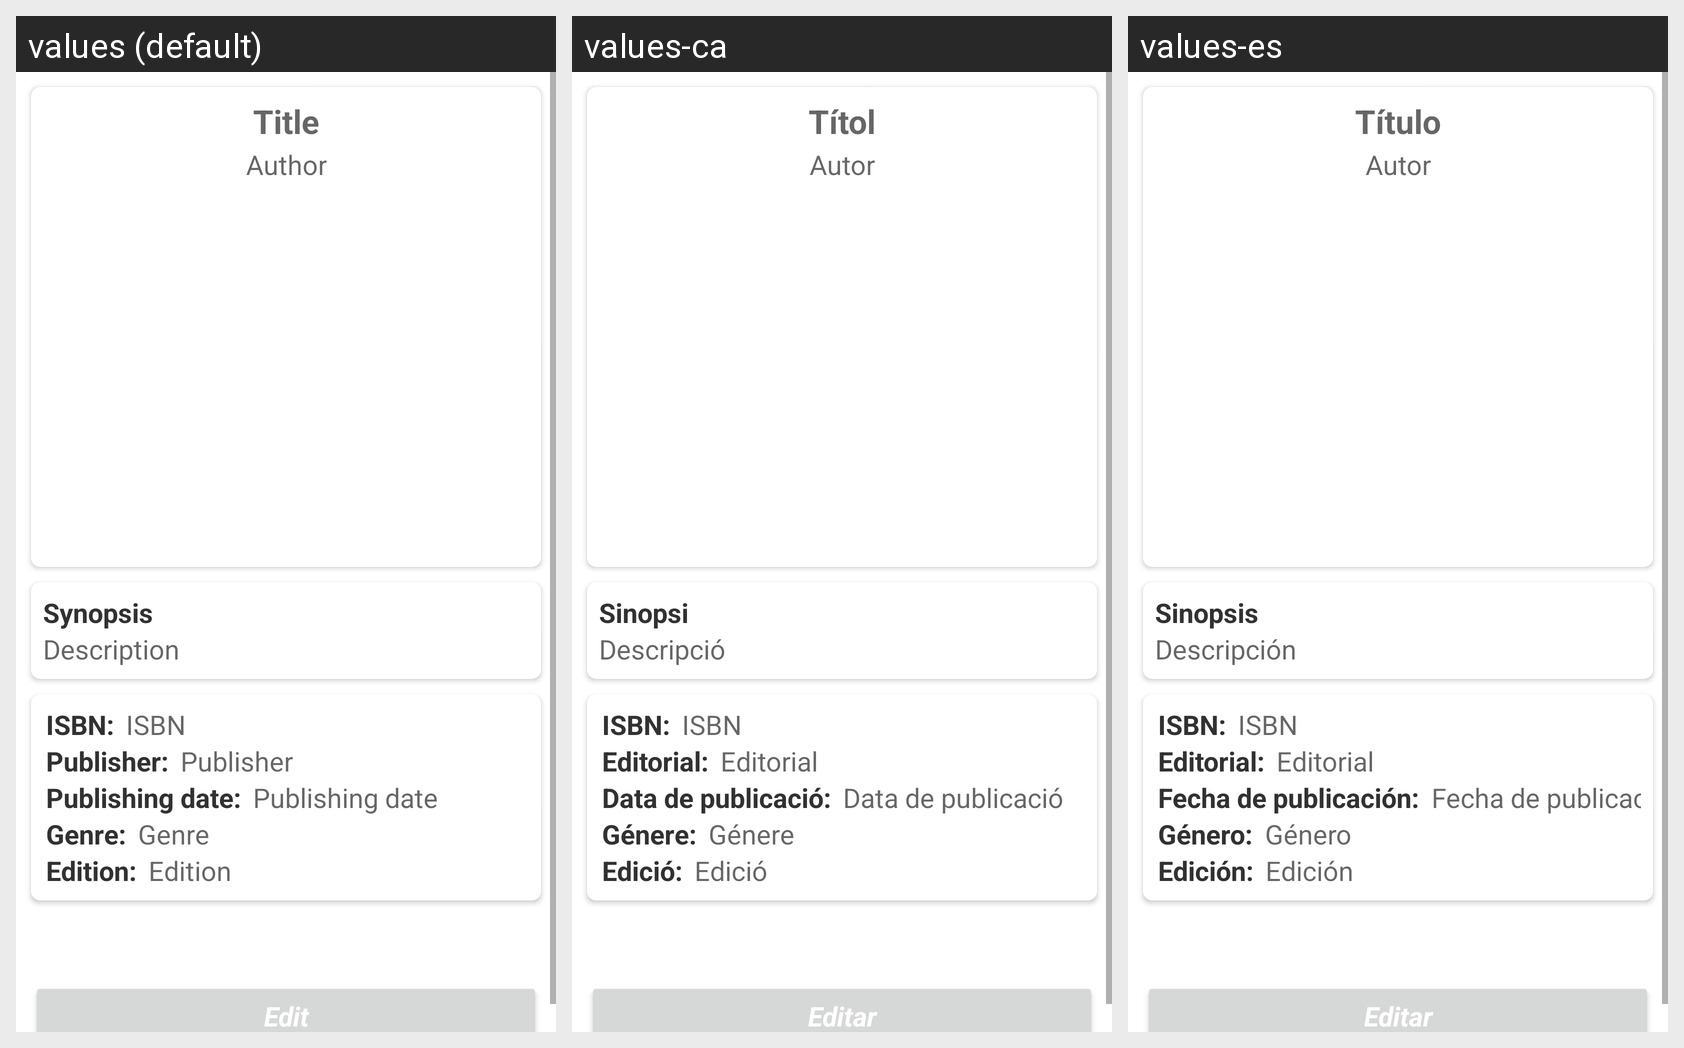

The same Android screen rendered under several of its app's locales, left to right. List the strings drawn on it with the default value and each locale's translation.
Android screen res/layout/fragment_detail.xml rendered under 3 locales, left to right: values (default), values-ca, values-es. Device: Nexus 5 (rendered at 1080×1920; each locale shown at half size, 540×960, under a caption strip naming it); theme Theme.ViBlioteca.
Strings drawn on this screen, with the default value and each locale's value (text and hints the layout hard-codes, and strings that could not be matched under every locale, appear in the picture but are not listed):

title
  values: Title
  values-ca: Títol
  values-es: Título

author
  values: Author
  values-ca: Autor
  values-es: Autor

synopsis
  values: Synopsis
  values-ca: Sinopsi
  values-es: Sinopsis

description
  values: Description
  values-ca: Descripció
  values-es: Descripción

ISBNLabel
  values: ISBN:
  values-ca: ISBN:  [not translated; the default value is used]
  values-es: ISBN:  [not translated; the default value is used]

ISBN
  values: ISBN
  values-ca: ISBN  [not translated; the default value is used]
  values-es: ISBN  [not translated; the default value is used]

publisherLabel
  values: Publisher:
  values-ca: Editorial:
  values-es: Editorial:

publisher
  values: Publisher
  values-ca: Editorial
  values-es: Editorial

publishingDateLabel
  values: Publishing date:
  values-ca: Data de publicació:
  values-es: Fecha de publicación:

publishingDate
  values: Publishing date
  values-ca: Data de publicació
  values-es: Fecha de publicación

genreLabel
  values: Genre:
  values-ca: Génere:
  values-es: Género:

genre
  values: Genre
  values-ca: Génere
  values-es: Género

editionLabel
  values: Edition:
  values-ca: Edició:
  values-es: Edición:

edition
  values: Edition
  values-ca: Edició
  values-es: Edición

edit
  values: Edit
  values-ca: Editar
  values-es: Editar
